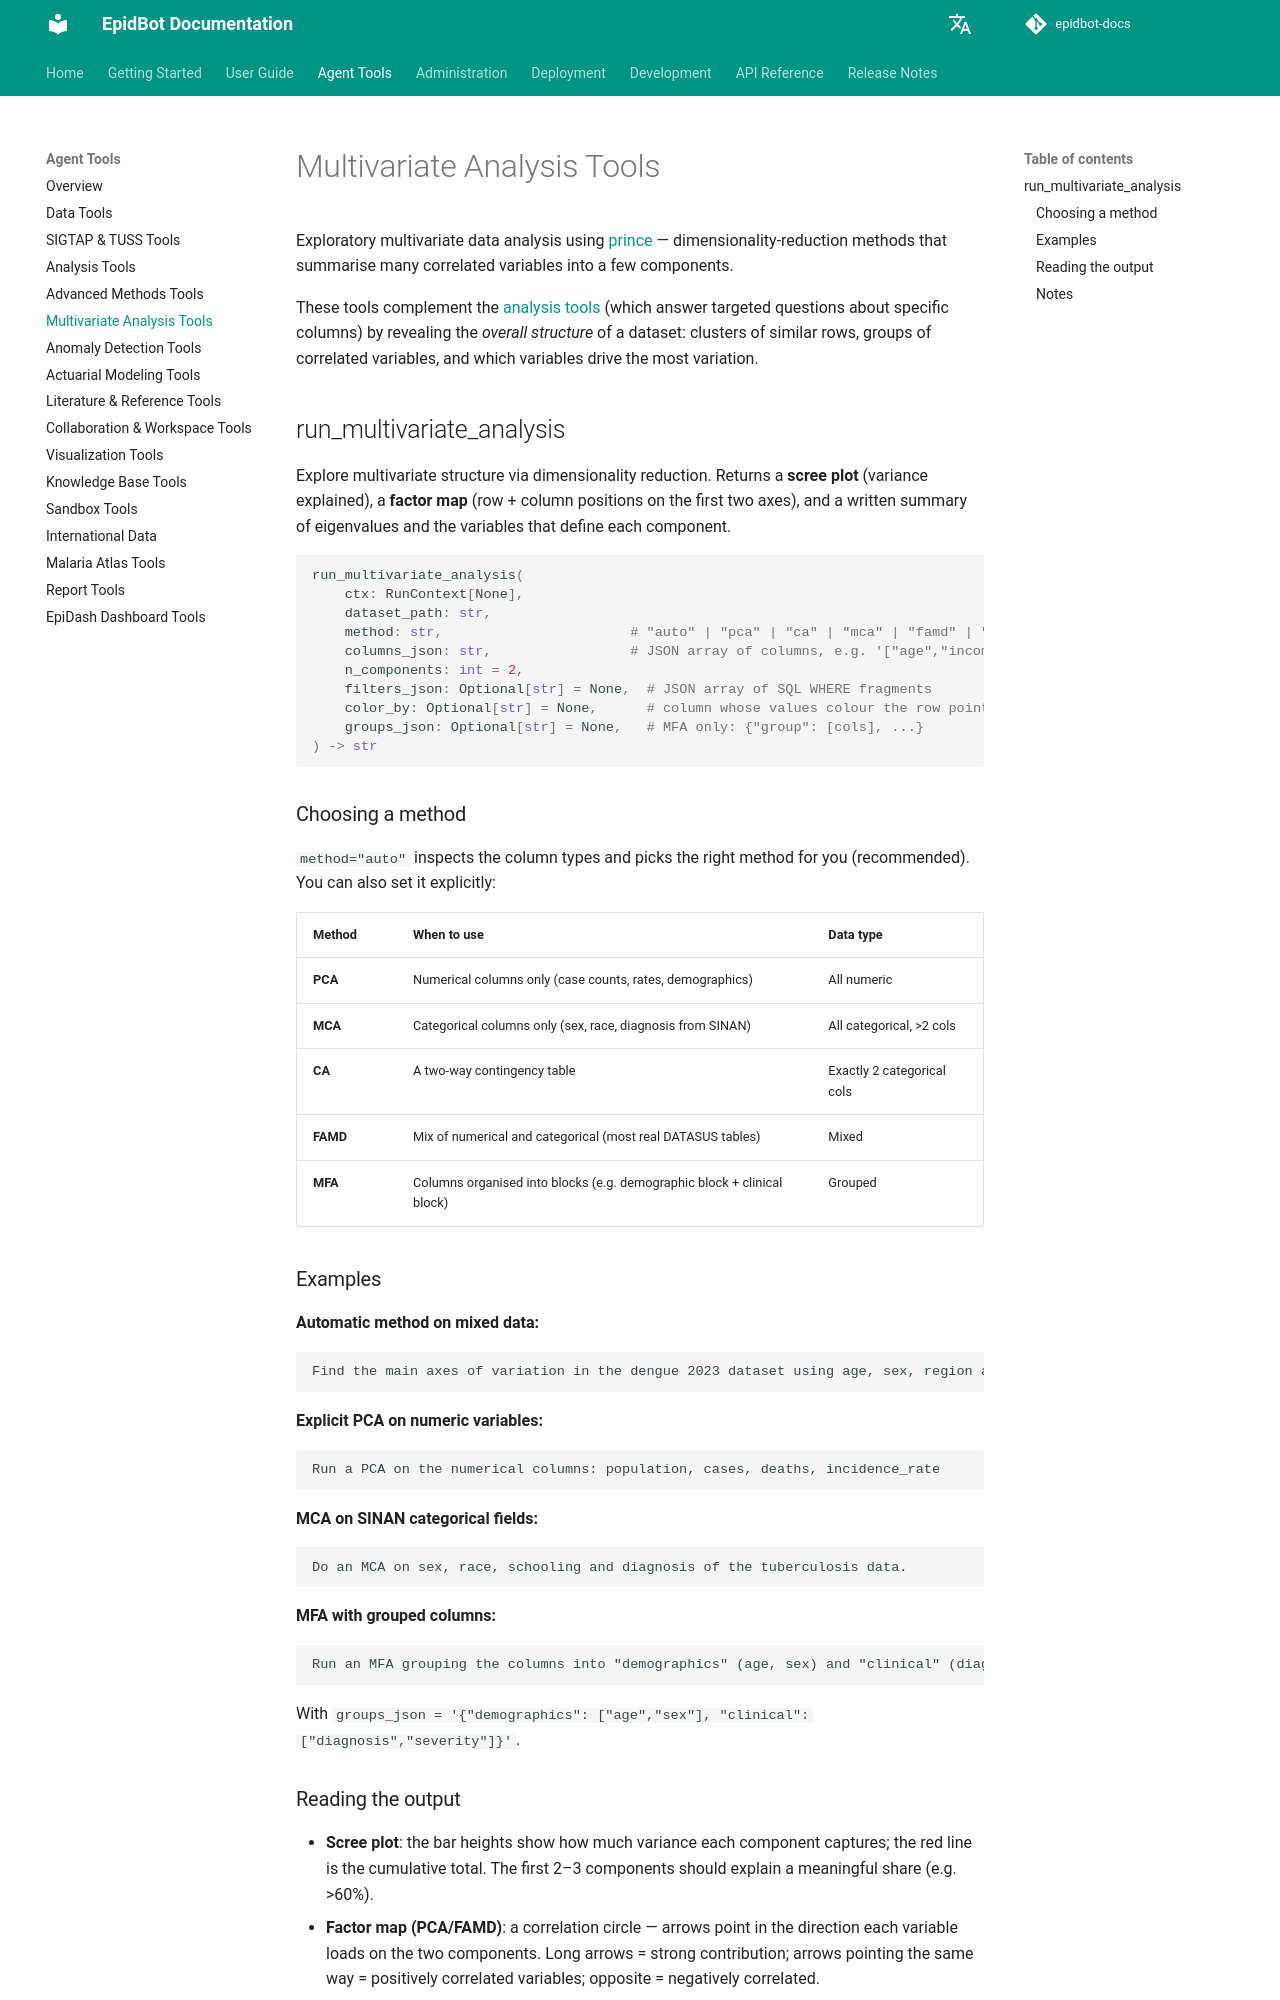

repository: Deeplearn-PeD/epidbot-docs · page: tools/multivariate-tools/index.html · generator: mkdocs

# Multivariate Analysis Tools

Exploratory multivariate data analysis using [prince](https://maxhalford.github.io/prince/) — dimensionality-reduction methods that summarise many correlated variables into a few components.

These tools complement the [analysis tools](analysis-tools.md) (which answer targeted questions about specific columns) by revealing the *overall structure* of a dataset: clusters of similar rows, groups of correlated variables, and which variables drive the most variation.

## run_multivariate_analysis

Explore multivariate structure via dimensionality reduction. Returns a **scree plot** (variance explained), a **factor map** (row + column positions on the first two axes), and a written summary of eigenvalues and the variables that define each component.

```python
run_multivariate_analysis(
    ctx: RunContext[None],
    dataset_path: str,
    method: str,                       # "auto" | "pca" | "ca" | "mca" | "famd" | "mfa"
    columns_json: str,                 # JSON array of columns, e.g. '["age","income","cases"]'
    n_components: int = 2,
    filters_json: Optional[str] = None,  # JSON array of SQL WHERE fragments
    color_by: Optional[str] = None,      # column whose values colour the row points
    groups_json: Optional[str] = None,   # MFA only: {"group": [cols], ...}
) -> str
```

### Choosing a method

`method="auto"` inspects the column types and picks the right method for you (recommended). You can also set it explicitly:

| Method | When to use | Data type |
|--------|-------------|-----------|
| **PCA** | Numerical columns only (case counts, rates, demographics) | All numeric |
| **MCA** | Categorical columns only (sex, race, diagnosis from SINAN) | All categorical, >2 cols |
| **CA** | A two-way contingency table | Exactly 2 categorical cols |
| **FAMD** | Mix of numerical and categorical (most real DATASUS tables) | Mixed |
| **MFA** | Columns organised into blocks (e.g. demographic block + clinical block) | Grouped |

### Examples

**Automatic method on mixed data:**
```
Find the main axes of variation in the dengue 2023 dataset using age, sex, region and case count.
```

**Explicit PCA on numeric variables:**
```
Run a PCA on the numerical columns: population, cases, deaths, incidence_rate
```

**MCA on SINAN categorical fields:**
```
Do an MCA on sex, race, schooling and diagnosis of the tuberculosis data.
```

**MFA with grouped columns:**
```
Run an MFA grouping the columns into "demographics" (age, sex) and "clinical" (diagnosis, severity).
```
With `groups_json = '{"demographics": ["age","sex"], "clinical": ["diagnosis","severity"]}'`.
